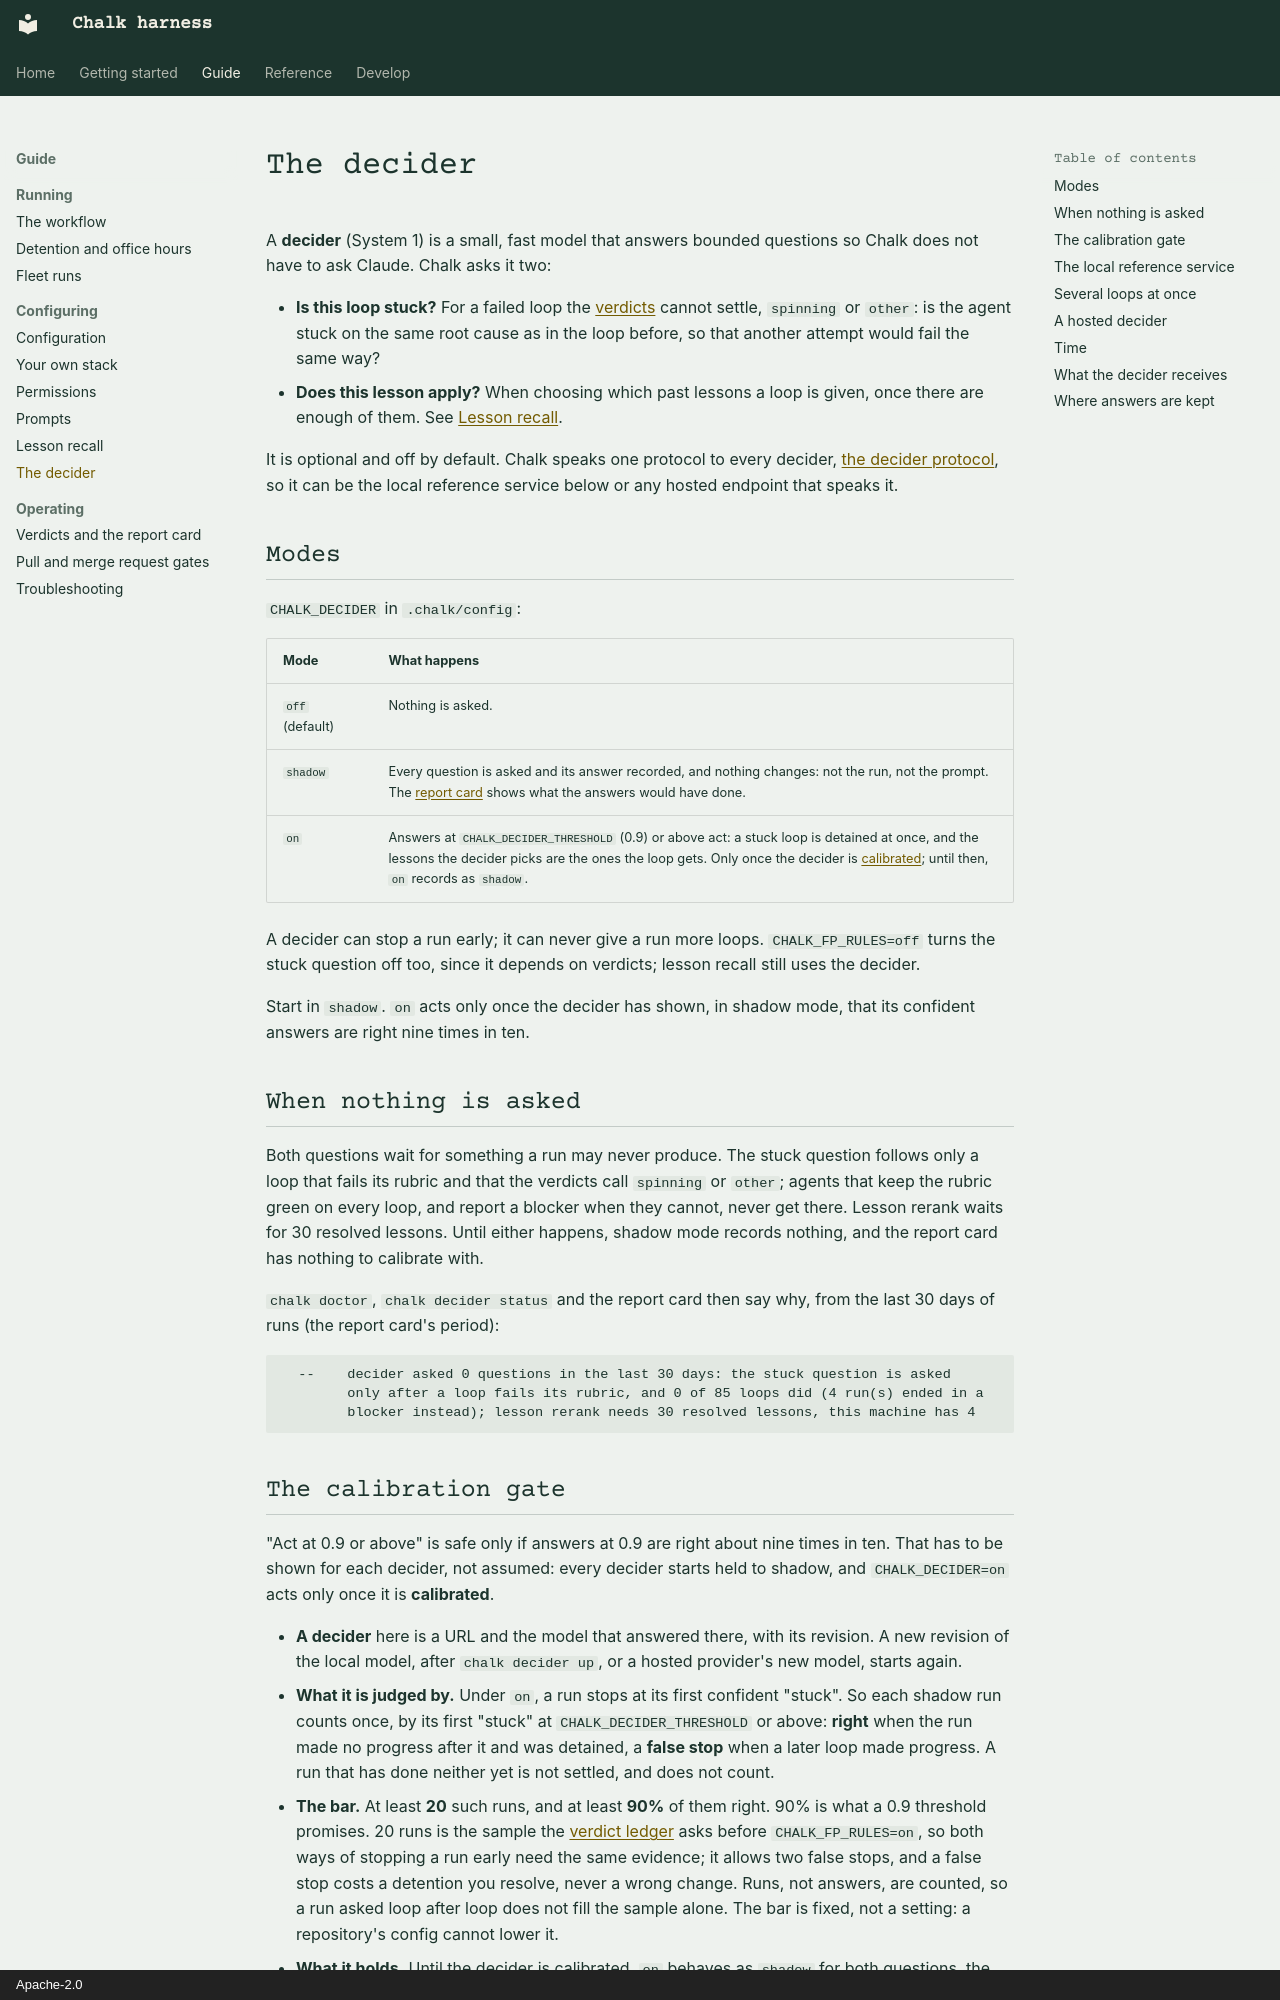

repository: khalaharvi/chalk · page: guide/configuring/decider/index.html · generator: mkdocs · copyright: Apache-2.0

# The decider

A **decider** (System 1) is a small, fast model that answers bounded
questions so Chalk does not have to ask Claude. Chalk asks it two:

- **Is this loop stuck?** For a failed loop the
  [verdicts](../operating/dashboard.md#verdicts) cannot settle, `spinning`
  or `other`: is the agent stuck on the same root cause as in the loop
  before, so that another attempt would fail the same way?
- **Does this lesson apply?** When choosing which past lessons a loop is
  given, once there are enough of them. See
  [Lesson recall](lesson-memory.md#with-a-decider).

It is optional and off by default. Chalk speaks one protocol to every
decider, [the decider protocol](../../decider-protocol.md), so it can be
the local reference service below or any hosted endpoint that speaks it.

## Modes

`CHALK_DECIDER` in `.chalk/config`:

| Mode | What happens |
| :-- | :-- |
| `off` (default) | Nothing is asked. |
| `shadow` | Every question is asked and its answer recorded, and nothing changes: not the run, not the prompt. The [report card](../operating/dashboard.md#the-decider) shows what the answers would have done. |
| `on` | Answers at `CHALK_DECIDER_THRESHOLD` (0.9) or above act: a stuck loop is detained at once, and the lessons the decider picks are the ones the loop gets. Only once the decider is [calibrated](#the-calibration-gate); until then, `on` records as `shadow`. |

A decider can stop a run early; it can never give a run more loops.
`CHALK_FP_RULES=off` turns the stuck question off too, since it depends on
verdicts; lesson recall still uses the decider.

Start in `shadow`. `on` acts only once the decider has shown, in shadow
mode, that its confident answers are right nine times in ten.

## When nothing is asked

Both questions wait for something a run may never produce. The stuck
question follows only a loop that fails its rubric and that the verdicts
call `spinning` or `other`; agents that keep the rubric green on every
loop, and report a blocker when they cannot, never get there. Lesson
rerank waits for 30 resolved lessons. Until either happens, shadow mode
records nothing, and the report card has nothing to calibrate with.

`chalk doctor`, `chalk decider status` and the report card then say why,
from the last 30 days of runs (the report card's period):

```text
  --    decider asked 0 questions in the last 30 days: the stuck question is asked
        only after a loop fails its rubric, and 0 of 85 loops did (4 run(s) ended in a
        blocker instead); lesson rerank needs 30 resolved lessons, this machine has 4
```
